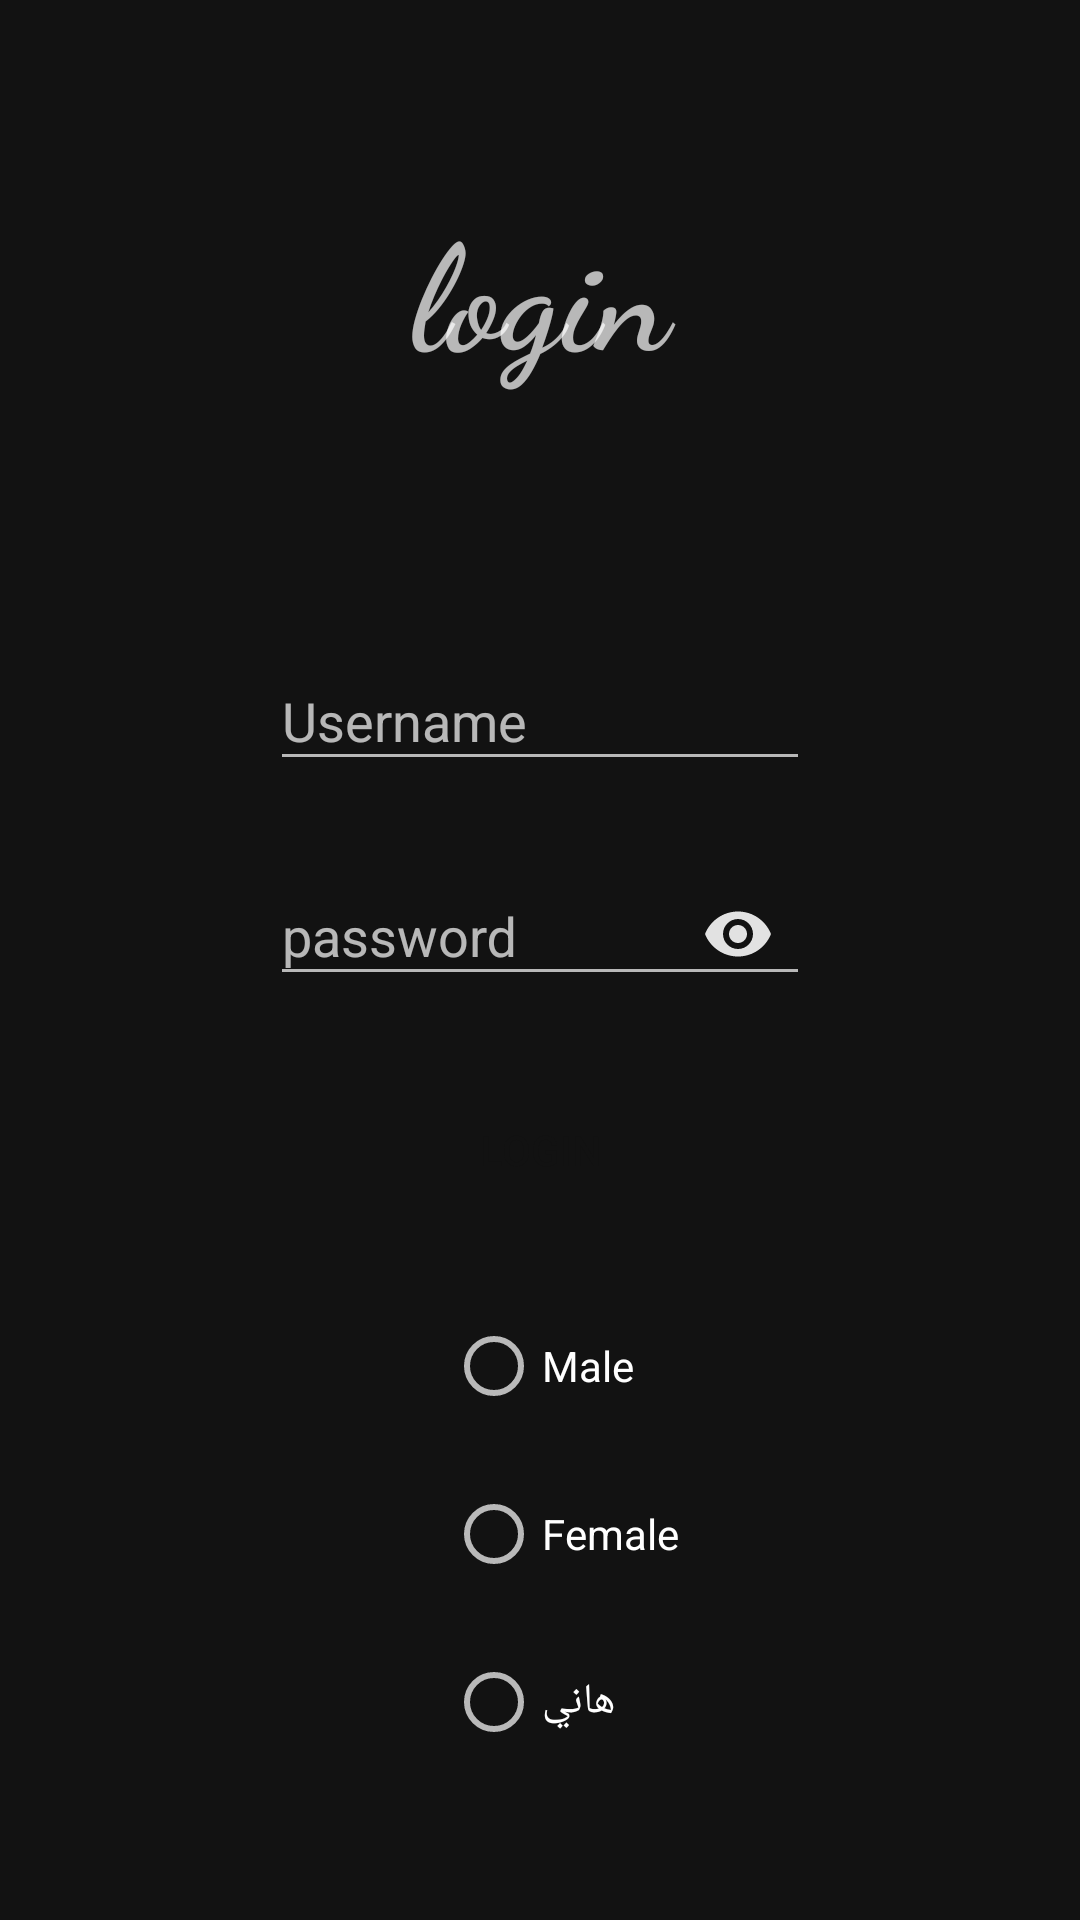

Android layout source for this screen:
<!-- AndroidManifest.xml: application theme Theme.ERP -->
<!-- res/layout/activity_login.xml -->
<?xml version="1.0" encoding="utf-8"?>
<layout xmlns:android="http://schemas.android.com/apk/res/android"
    xmlns:app="http://schemas.android.com/apk/res-auto"
    xmlns:tools="http://schemas.android.com/tools">

    <data>

    </data>

    <androidx.constraintlayout.widget.ConstraintLayout
        android:layout_width="match_parent"
        android:layout_height="match_parent"
        tools:context=".ui.login.LoginActivity"
        android:background="@color/page_color">

        <ProgressBar
            android:id="@+id/progress_bar"
            android:layout_width="wrap_content"
            android:layout_height="wrap_content"
            app:layout_constraintTop_toTopOf="parent"
            app:layout_constraintStart_toStartOf="parent"
            app:layout_constraintEnd_toEndOf="parent"
            app:layout_constraintBottom_toBottomOf="parent"
            android:indeterminateDrawable="@drawable/progressdrawable"
            android:visibility="gone"/>

        <TextView
            android:id="@+id/app_logo"
            android:layout_width="match_parent"
            android:layout_height="0dp"
            app:layout_constraintHeight_percent=".3"
            app:layout_constraintTop_toTopOf="parent"
            app:layout_constraintStart_toStartOf="parent"
            android:text="@string/login"
            android:gravity="center"
            android:textSize="24pt"
            android:textStyle="bold"
            android:fontFamily="cursive"/>


        <com.google.android.material.textfield.TextInputLayout
            android:id="@+id/text_lo_username"
            android:layout_width="0dp"
            app:layout_constraintWidth_percent=".5"
            android:layout_height="wrap_content"
            app:layout_constraintTop_toBottomOf="@id/app_logo"
            app:layout_constraintStart_toStartOf="parent"
            app:layout_constraintEnd_toEndOf="parent"
            android:layout_marginTop="16dp">

            <com.google.android.material.textfield.TextInputEditText
                android:id="@+id/user_name"
                android:layout_width="match_parent"
                android:layout_height="wrap_content"
                android:textColor="@color/text_on_items"
                android:textColorHint="@color/desc_on_items"
                android:ems="10"
                android:hint="@string/username"
                android:inputType="textPersonName"/>


        </com.google.android.material.textfield.TextInputLayout>


        <com.google.android.material.textfield.TextInputLayout
            android:id="@+id/textInputLayout2"
            android:layout_width="0dp"
            android:layout_height="wrap_content"
            android:layout_marginTop="16dp"
            app:layout_constraintEnd_toEndOf="parent"
            app:layout_constraintStart_toStartOf="parent"
            app:layout_constraintTop_toBottomOf="@id/text_lo_username"
            app:layout_constraintWidth_percent=".5"
            app:passwordToggleEnabled="true"
            app:passwordToggleTint="@color/text_on_items">

            <com.google.android.material.textfield.TextInputEditText
                android:id="@+id/password"
                android:layout_width="match_parent"
                android:layout_height="wrap_content"
                android:ems="10"
                android:hint="@string/password"
                android:inputType="textPassword"
                android:textColor="@color/text_on_items"
                android:textColorHint="@color/desc_on_items" />


        </com.google.android.material.textfield.TextInputLayout>

        <Button
            android:id="@+id/login_btn"
            android:layout_width="0dp"
            android:layout_height="@dimen/touch_targets_size"
            android:background="@drawable/shape_login_btn"
            android:text="@string/login"
            android:textColor="@color/page_color"
            app:layout_constraintEnd_toEndOf="parent"
            app:layout_constraintStart_toStartOf="parent"
            app:layout_constraintTop_toBottomOf="@+id/textInputLayout2"
            app:layout_constraintWidth_percent=".5"
            android:layout_marginTop="24dp"/>

        <RadioButton
            android:id="@+id/radioButton"
            android:layout_width="wrap_content"
            android:layout_height="wrap_content"
            android:text="Male"
            app:layout_constraintEnd_toEndOf="parent"
            app:layout_constraintStart_toStartOf="parent"
            app:layout_constraintTop_toBottomOf="@+id/login_btn"
            android:layout_marginTop="32dp"/>

        <RadioButton
            android:id="@+id/radioButton2"
            android:layout_width="wrap_content"
            android:layout_height="wrap_content"
            android:layout_marginTop="24dp"
            android:text="Female"
            app:layout_constraintStart_toStartOf="@+id/radioButton"
            app:layout_constraintTop_toBottomOf="@+id/radioButton" />

        <RadioButton
            android:id="@+id/radioButton3"
            android:layout_width="wrap_content"
            android:layout_height="wrap_content"
            android:layout_marginTop="24dp"
            android:text="هاني"
            app:layout_constraintStart_toStartOf="@+id/radioButton2"
            app:layout_constraintTop_toBottomOf="@+id/radioButton2"
            tools:layout_editor_absoluteX="178dp" />

    </androidx.constraintlayout.widget.ConstraintLayout>
</layout>
<!-- resources referenced by this layout -->
<resources>
  <color name="desc_on_items">#919191</color>
  <color name="page_color">#121212</color>
  <color name="text_on_items">#e2e2e2</color>
  <dimen name="touch_targets_size">48dp</dimen>
  <!-- drawable progressdrawable (drawable) -->
  <?xml version="1.0" encoding="utf-8"?>
  <rotate xmlns:android="http://schemas.android.com/apk/res/android"
      android:duration="4000"
      android:fromDegrees="0"
      android:pivotX="50%"
      android:pivotY="50%"
      android:toDegrees="360" >
  
      <shape
          android:innerRadius="20dp"
          android:shape="ring"
          android:thickness="4dp"
          android:useLevel="false" >
          <size
              android:height="48dp"
              android:width="48dp" />
  
          <gradient
              android:centerColor="@color/btn"
              android:centerY="0.5"
              android:endColor="#0FC2FA"
              android:startColor="@color/text_on_items"
              android:type="sweep"
              android:useLevel="false" />
      </shape>
  
  </rotate>
  <string name="login">login</string>
  <string name="password">password</string>
  <string name="username">Username</string>
  <style name="Theme.ERP" parent="Theme.AppCompat.NoActionBar">
          <item name="colorPrimary">@color/page_color</item>
          <item name="colorPrimaryDark">@color/page_color</item>
          <item name="colorAccent">@color/page_color</item>
      </style>
  <color name="btn">#3699ff</color>
</resources>
